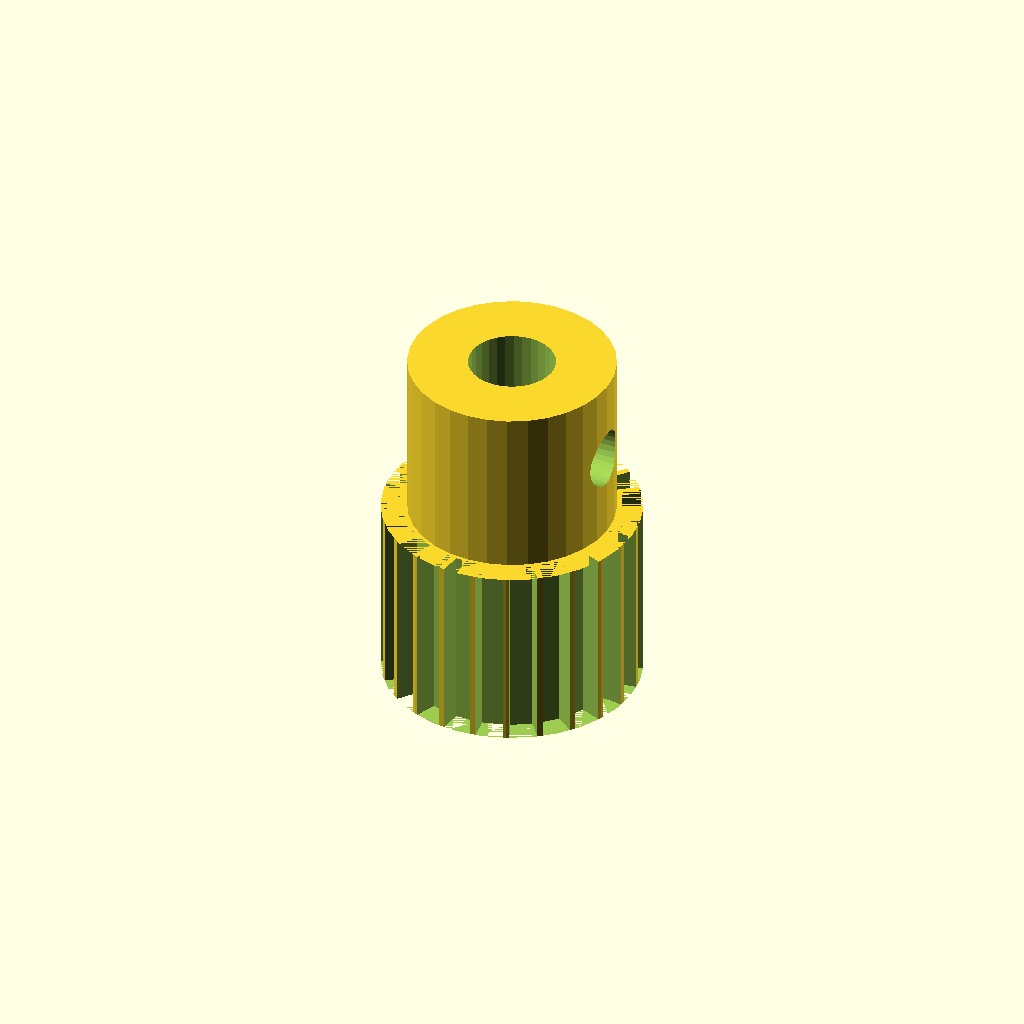
Cell 1: rendered with the file's own defaults.
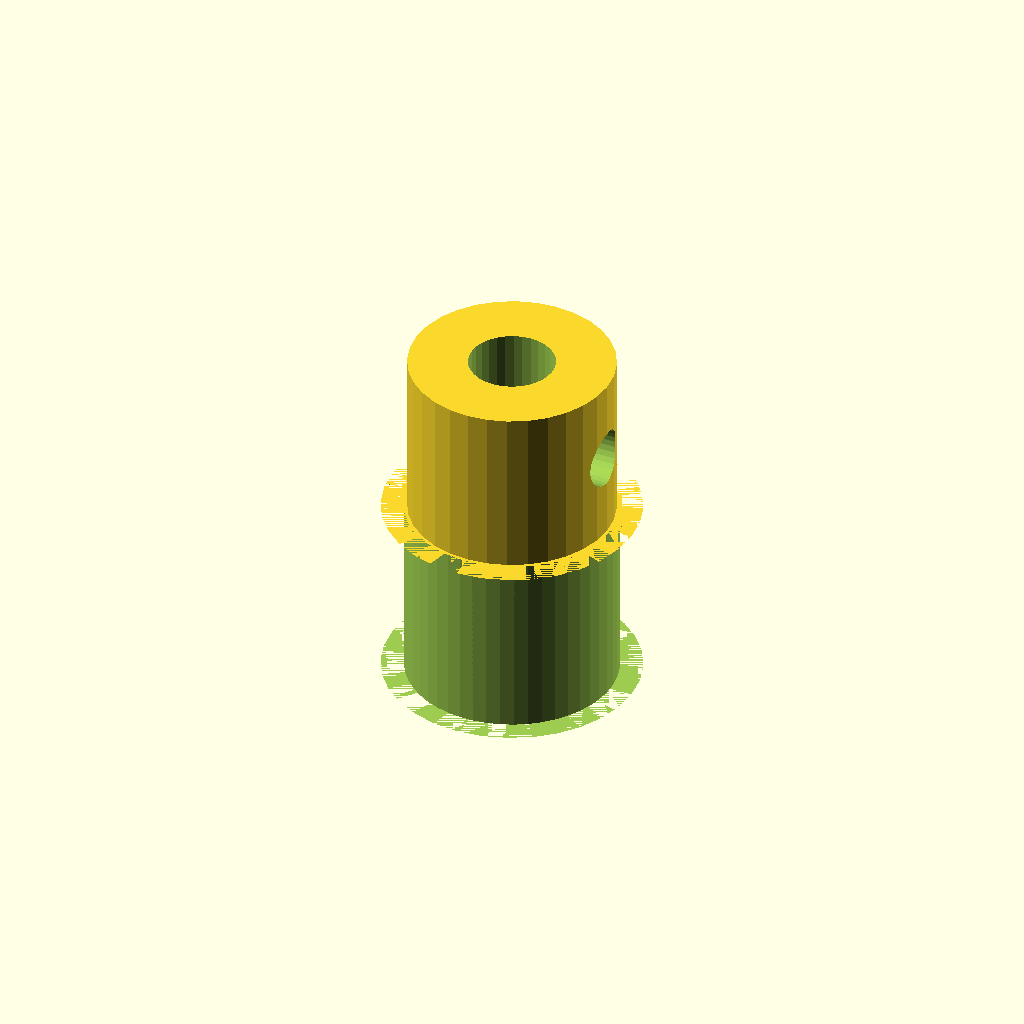
Cell 2 — n_teeth set to 48, the other parameters unchanged.
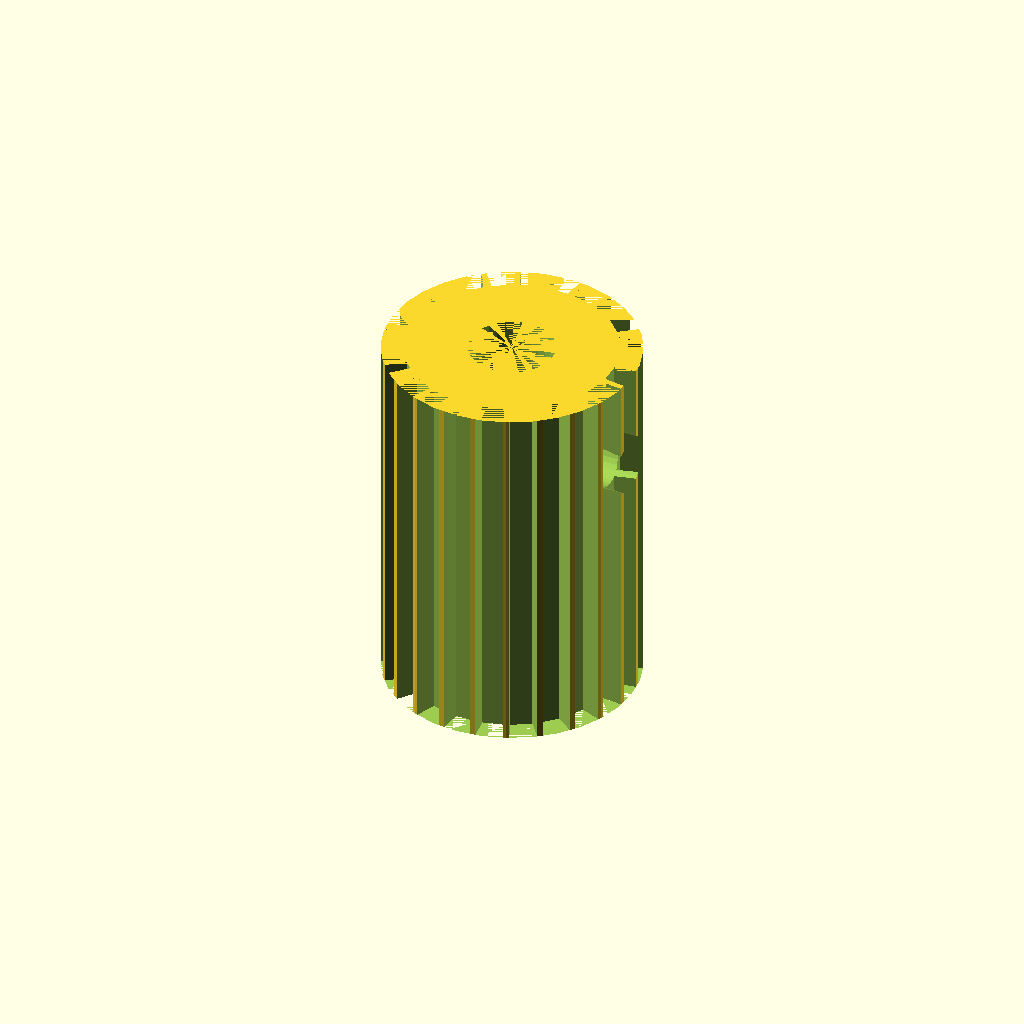
Cell 3 — rim_w set to 22, the other parameters unchanged.
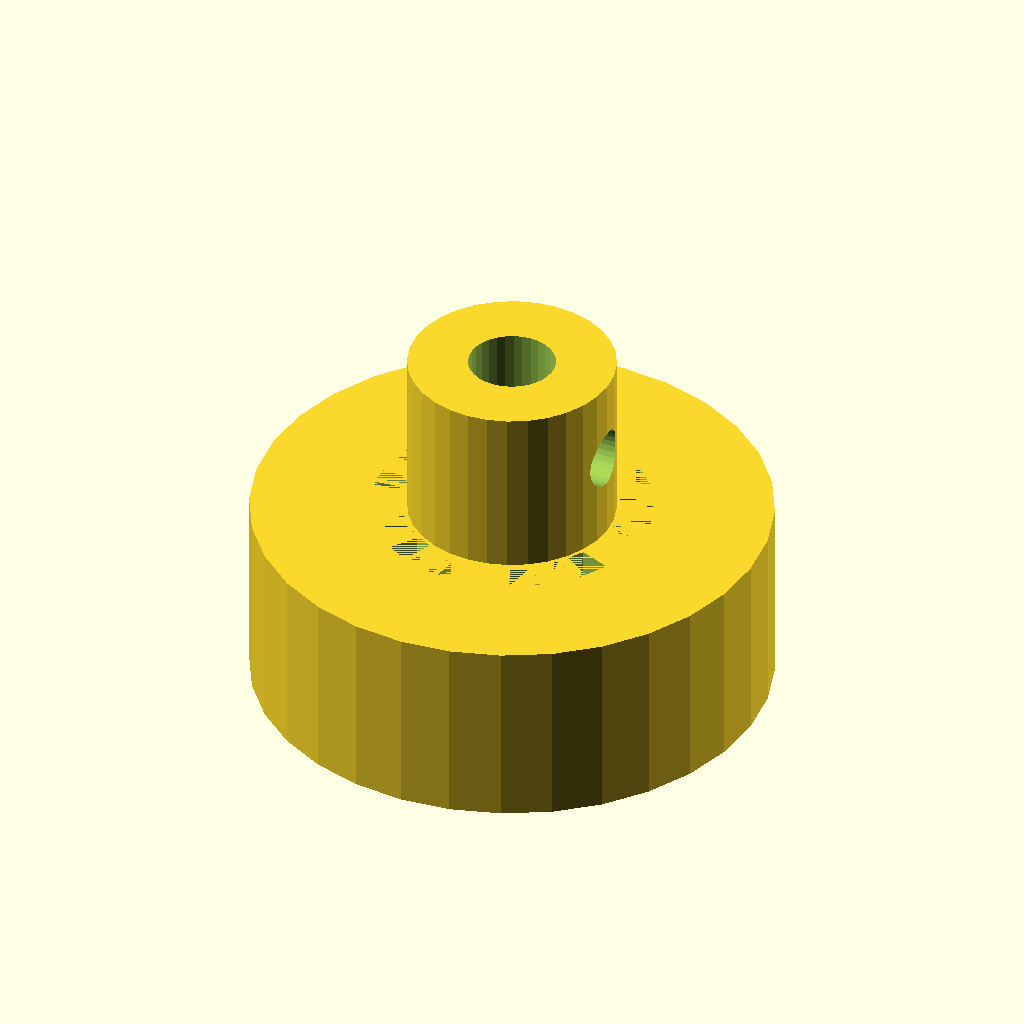
Cell 4 — tip_d set to 30.06, the other parameters unchanged.
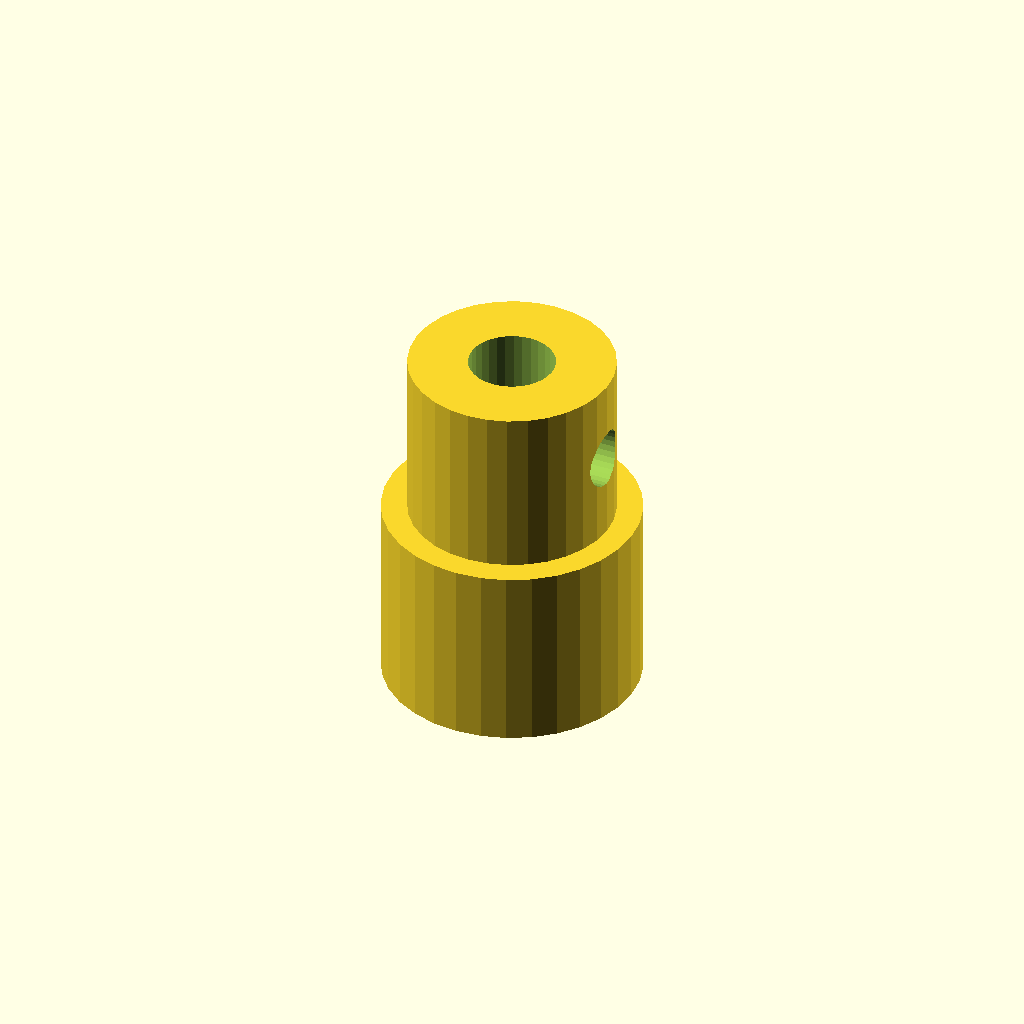
Cell 5: the same model with root_d = 27.06.
One fixed orthographic camera (rotation 55°, 0°, 25°; colour scheme Cornfield) for every cell.
Source of the model, optional_data/data/gen2/pulleys/part_0014.scad:
$fn = 32;

// ----------------------------------------------------------------------
// Timing pulley: GT2 24T, pitch 2 mm, 15.03 mm x 21 mm
// ----------------------------------------------------------------------

// --- parameters (mm) ---
belt_pitch = 2;           // belt pitch
n_teeth = 24;             // number of grooves
rim_w = 11;               // belt width between the flanges
tip_d = 15.03;            // tip circle diameter
root_d = 13.53;           // groove bottom diameter
groove_h = 0.75;          // groove depth
tooth_w = 1.5;            // groove width at the tip circle
shaft_d = 5.04;           // shaft bore
hub_d = 12;               // hub diameter
hub_h = 10;               // hub above the flange
bottom_z = 0;             // lowest point of the pulley
top_z = 21;               // highest point of the pulley
set_d = 3.4;              // set screw tap hole

module rim() {
  cylinder(h = rim_w, d = tip_d);
}

module groove_cutter() {
  /* belt tooth groove: deeper than wide, cut through the belt width */
  translate([root_d / 2, 0, 0])
    linear_extrude(height = rim_w)
      polygon(points = [[-0.6, -tooth_w * 0.42], [groove_h + 0.6, -tooth_w * 0.6],
                        [groove_h + 0.6, tooth_w * 0.6], [-0.6, tooth_w * 0.42]]);
}

module hub() {
  translate([0, 0, bottom_z]) cylinder(h = top_z - bottom_z, d = hub_d);
}

difference() {
  union() {
    rim();
    hub();
  }
  for (i = [0 : n_teeth - 1]) rotate([0, 0, i * 360 / n_teeth]) groove_cutter();
  translate([0, 0, bottom_z - 1]) cylinder(h = top_z - bottom_z + 2, d = shaft_d);
  translate([-1, 0, top_z - hub_h * 0.5]) rotate([0, 90, 0]) cylinder(h = hub_d / 2 + 3, d = set_d);
}
Parameter table extracted from the source (name, type, default, range or options):
belt_pitch: number, default 2
n_teeth: number, default 24
rim_w: number, default 11
tip_d: number, default 15.03
root_d: number, default 13.53
groove_h: number, default 0.75
tooth_w: number, default 1.5
shaft_d: number, default 5.04
hub_d: number, default 12
hub_h: number, default 10
bottom_z: number, default 0
top_z: number, default 21
set_d: number, default 3.4
